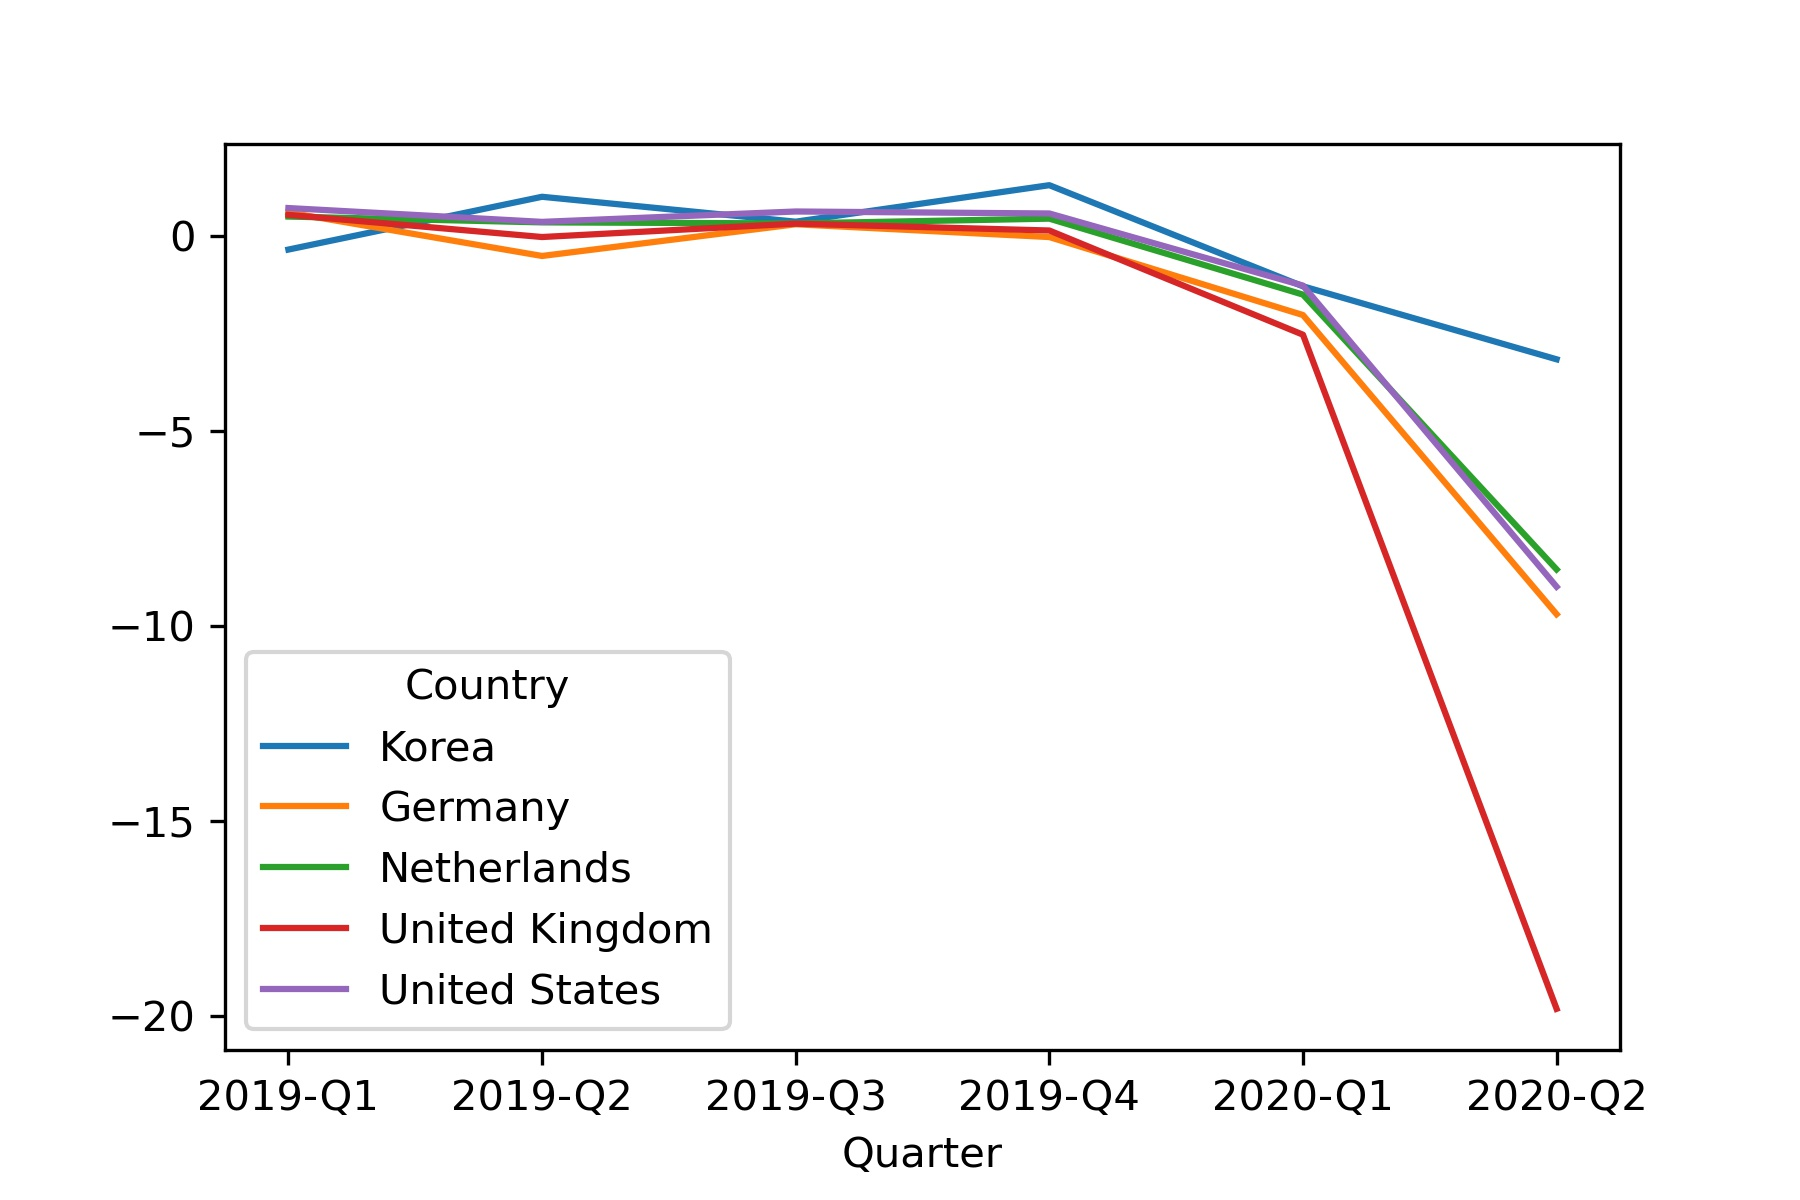

The data file committed next to this chart (first rows):
LOCATION, Country, SUBJECT, Subject, MEASURE, Measure, FREQUENCY, Frequency, TIME, Period, Unit Code, Unit, PowerCode Code, PowerCode, Reference Period Code, Reference Period, Value, Flag Codes, Flags
DEU, Germany, B1_GE, Gross domestic product - expenditure app…, GPSA, Growth rate compared to previous quarter…, Q, Quarterly, 2019-Q1, Q1-2019, PC, Percentage, 0, Units, , , 0.6122, , 
DEU, Germany, B1_GE, Gross domestic product - expenditure app…, GPSA, Growth rate compared to previous quarter…, Q, Quarterly, 2019-Q2, Q2-2019, PC, Percentage, 0, Units, , , -0.5036, , 
DEU, Germany, B1_GE, Gross domestic product - expenditure app…, GPSA, Growth rate compared to previous quarter…, Q, Quarterly, 2019-Q3, Q3-2019, PC, Percentage, 0, Units, , , 0.3093, , 
DEU, Germany, B1_GE, Gross domestic product - expenditure app…, GPSA, Growth rate compared to previous quarter…, Q, Quarterly, 2019-Q4, Q4-2019, PC, Percentage, 0, Units, , , -0.01869, , 
DEU, Germany, B1_GE, Gross domestic product - expenditure app…, GPSA, Growth rate compared to previous quarter…, Q, Quarterly, 2020-Q1, Q1-2020, PC, Percentage, 0, Units, , , -2.019, P, Provisional value
DEU, Germany, B1_GE, Gross domestic product - expenditure app…, GPSA, Growth rate compared to previous quarter…, Q, Quarterly, 2020-Q2, Q2-2020, PC, Percentage, 0, Units, , , -9.691, P, Provisional value
DEU, Germany, B1_GE, Gross domestic product - expenditure app…, GYSA, Growth rate compared to the same quarter…, Q, Quarterly, 2019-Q1, Q1-2019, PC, Percentage, 0, Units, , , 1.096, , 
DEU, Germany, B1_GE, Gross domestic product - expenditure app…, GYSA, Growth rate compared to the same quarter…, Q, Quarterly, 2019-Q2, Q2-2019, PC, Percentage, 0, Units, , , 0.1149, , 
DEU, Germany, B1_GE, Gross domestic product - expenditure app…, GYSA, Growth rate compared to the same quarter…, Q, Quarterly, 2019-Q3, Q3-2019, PC, Percentage, 0, Units, , , 0.7555, , 
DEU, Germany, B1_GE, Gross domestic product - expenditure app…, GYSA, Growth rate compared to the same quarter…, Q, Quarterly, 2019-Q4, Q4-2019, PC, Percentage, 0, Units, , , 0.3964, , 
DEU, Germany, B1_GE, Gross domestic product - expenditure app…, GYSA, Growth rate compared to the same quarter…, Q, Quarterly, 2020-Q1, Q1-2020, PC, Percentage, 0, Units, , , -2.229, P, Provisional value
DEU, Germany, B1_GE, Gross domestic product - expenditure app…, GYSA, Growth rate compared to the same quarter…, Q, Quarterly, 2020-Q2, Q2-2020, PC, Percentage, 0, Units, , , -11.26, P, Provisional value
KOR, Korea, B1_GE, Gross domestic product - expenditure app…, GPSA, Growth rate compared to previous quarter…, Q, Quarterly, 2019-Q1, Q1-2019, PC, Percentage, 0, Units, , , -0.3397, P, Provisional value
KOR, Korea, B1_GE, Gross domestic product - expenditure app…, GPSA, Growth rate compared to previous quarter…, Q, Quarterly, 2019-Q2, Q2-2019, PC, Percentage, 0, Units, , , 1.014, P, Provisional value
KOR, Korea, B1_GE, Gross domestic product - expenditure app…, GPSA, Growth rate compared to previous quarter…, Q, Quarterly, 2019-Q3, Q3-2019, PC, Percentage, 0, Units, , , 0.3755, P, Provisional value
KOR, Korea, B1_GE, Gross domestic product - expenditure app…, GPSA, Growth rate compared to previous quarter…, Q, Quarterly, 2019-Q4, Q4-2019, PC, Percentage, 0, Units, , , 1.312, P, Provisional value
KOR, Korea, B1_GE, Gross domestic product - expenditure app…, GPSA, Growth rate compared to previous quarter…, Q, Quarterly, 2020-Q1, Q1-2020, PC, Percentage, 0, Units, , , -1.282, P, Provisional value
KOR, Korea, B1_GE, Gross domestic product - expenditure app…, GPSA, Growth rate compared to previous quarter…, Q, Quarterly, 2020-Q2, Q2-2020, PC, Percentage, 0, Units, , , -3.154, P, Provisional value
KOR, Korea, B1_GE, Gross domestic product - expenditure app…, GYSA, Growth rate compared to the same quarter…, Q, Quarterly, 2019-Q1, Q1-2019, PC, Percentage, 0, Units, , , 1.725, P, Provisional value
KOR, Korea, B1_GE, Gross domestic product - expenditure app…, GYSA, Growth rate compared to the same quarter…, Q, Quarterly, 2019-Q2, Q2-2019, PC, Percentage, 0, Units, , , 2.128, P, Provisional value
KOR, Korea, B1_GE, Gross domestic product - expenditure app…, GYSA, Growth rate compared to the same quarter…, Q, Quarterly, 2019-Q3, Q3-2019, PC, Percentage, 0, Units, , , 1.923, P, Provisional value
KOR, Korea, B1_GE, Gross domestic product - expenditure app…, GYSA, Growth rate compared to the same quarter…, Q, Quarterly, 2019-Q4, Q4-2019, PC, Percentage, 0, Units, , , 2.374, P, Provisional value
KOR, Korea, B1_GE, Gross domestic product - expenditure app…, GYSA, Growth rate compared to the same quarter…, Q, Quarterly, 2020-Q1, Q1-2020, PC, Percentage, 0, Units, , , 1.407, P, Provisional value
KOR, Korea, B1_GE, Gross domestic product - expenditure app…, GYSA, Growth rate compared to the same quarter…, Q, Quarterly, 2020-Q2, Q2-2020, PC, Percentage, 0, Units, , , -2.777, P, Provisional value
NLD, Netherlands, B1_GE, Gross domestic product - expenditure app…, GPSA, Growth rate compared to previous quarter…, Q, Quarterly, 2019-Q1, Q1-2019, PC, Percentage, 0, Units, , , 0.5069, P, Provisional value
NLD, Netherlands, B1_GE, Gross domestic product - expenditure app…, GPSA, Growth rate compared to previous quarter…, Q, Quarterly, 2019-Q2, Q2-2019, PC, Percentage, 0, Units, , , 0.3577, P, Provisional value
NLD, Netherlands, B1_GE, Gross domestic product - expenditure app…, GPSA, Growth rate compared to previous quarter…, Q, Quarterly, 2019-Q3, Q3-2019, PC, Percentage, 0, Units, , , 0.3309, P, Provisional value
NLD, Netherlands, B1_GE, Gross domestic product - expenditure app…, GPSA, Growth rate compared to previous quarter…, Q, Quarterly, 2019-Q4, Q4-2019, PC, Percentage, 0, Units, , , 0.4535, P, Provisional value
NLD, Netherlands, B1_GE, Gross domestic product - expenditure app…, GPSA, Growth rate compared to previous quarter…, Q, Quarterly, 2020-Q1, Q1-2020, PC, Percentage, 0, Units, , , -1.494, P, Provisional value
NLD, Netherlands, B1_GE, Gross domestic product - expenditure app…, GPSA, Growth rate compared to previous quarter…, Q, Quarterly, 2020-Q2, Q2-2020, PC, Percentage, 0, Units, , , -8.542, P, Provisional value
NLD, Netherlands, B1_GE, Gross domestic product - expenditure app…, GYSA, Growth rate compared to the same quarter…, Q, Quarterly, 2019-Q1, Q1-2019, PC, Percentage, 0, Units, , , 1.75, P, Provisional value
NLD, Netherlands, B1_GE, Gross domestic product - expenditure app…, GYSA, Growth rate compared to the same quarter…, Q, Quarterly, 2019-Q2, Q2-2019, PC, Percentage, 0, Units, , , 1.5, P, Provisional value
NLD, Netherlands, B1_GE, Gross domestic product - expenditure app…, GYSA, Growth rate compared to the same quarter…, Q, Quarterly, 2019-Q3, Q3-2019, PC, Percentage, 0, Units, , , 1.612, P, Provisional value
NLD, Netherlands, B1_GE, Gross domestic product - expenditure app…, GYSA, Growth rate compared to the same quarter…, Q, Quarterly, 2019-Q4, Q4-2019, PC, Percentage, 0, Units, , , 1.659, P, Provisional value
NLD, Netherlands, B1_GE, Gross domestic product - expenditure app…, GYSA, Growth rate compared to the same quarter…, Q, Quarterly, 2020-Q1, Q1-2020, PC, Percentage, 0, Units, , , -0.3652, P, Provisional value
NLD, Netherlands, B1_GE, Gross domestic product - expenditure app…, GYSA, Growth rate compared to the same quarter…, Q, Quarterly, 2020-Q2, Q2-2020, PC, Percentage, 0, Units, , , -9.201, P, Provisional value
GBR, United Kingdom, B1_GE, Gross domestic product - expenditure app…, GPSA, Growth rate compared to previous quarter…, Q, Quarterly, 2019-Q1, Q1-2019, PC, Percentage, 0, Units, , , 0.5511, , 
GBR, United Kingdom, B1_GE, Gross domestic product - expenditure app…, GPSA, Growth rate compared to previous quarter…, Q, Quarterly, 2019-Q2, Q2-2019, PC, Percentage, 0, Units, , , -0.01792, , 
GBR, United Kingdom, B1_GE, Gross domestic product - expenditure app…, GPSA, Growth rate compared to previous quarter…, Q, Quarterly, 2019-Q3, Q3-2019, PC, Percentage, 0, Units, , , 0.3258, , 
GBR, United Kingdom, B1_GE, Gross domestic product - expenditure app…, GPSA, Growth rate compared to previous quarter…, Q, Quarterly, 2019-Q4, Q4-2019, PC, Percentage, 0, Units, , , 0.1494, , 
GBR, United Kingdom, B1_GE, Gross domestic product - expenditure app…, GPSA, Growth rate compared to previous quarter…, Q, Quarterly, 2020-Q1, Q1-2020, PC, Percentage, 0, Units, , , -2.523, , 
GBR, United Kingdom, B1_GE, Gross domestic product - expenditure app…, GPSA, Growth rate compared to previous quarter…, Q, Quarterly, 2020-Q2, Q2-2020, PC, Percentage, 0, Units, , , -19.81, , 
GBR, United Kingdom, B1_GE, Gross domestic product - expenditure app…, GYSA, Growth rate compared to the same quarter…, Q, Quarterly, 2019-Q1, Q1-2019, PC, Percentage, 0, Units, , , 1.707, , 
GBR, United Kingdom, B1_GE, Gross domestic product - expenditure app…, GYSA, Growth rate compared to the same quarter…, Q, Quarterly, 2019-Q2, Q2-2019, PC, Percentage, 0, Units, , , 1.301, , 
GBR, United Kingdom, B1_GE, Gross domestic product - expenditure app…, GYSA, Growth rate compared to the same quarter…, Q, Quarterly, 2019-Q3, Q3-2019, PC, Percentage, 0, Units, , , 1.029, , 
GBR, United Kingdom, B1_GE, Gross domestic product - expenditure app…, GYSA, Growth rate compared to the same quarter…, Q, Quarterly, 2019-Q4, Q4-2019, PC, Percentage, 0, Units, , , 1.011, , 
GBR, United Kingdom, B1_GE, Gross domestic product - expenditure app…, GYSA, Growth rate compared to the same quarter…, Q, Quarterly, 2020-Q1, Q1-2020, PC, Percentage, 0, Units, , , -2.077, , 
GBR, United Kingdom, B1_GE, Gross domestic product - expenditure app…, GYSA, Growth rate compared to the same quarter…, Q, Quarterly, 2020-Q2, Q2-2020, PC, Percentage, 0, Units, , , -21.46, , 
USA, United States, B1_GE, Gross domestic product - expenditure app…, GPSA, Growth rate compared to previous quarter…, Q, Quarterly, 2019-Q1, Q1-2019, PC, Percentage, 0, Units, , , 0.7251, , 
USA, United States, B1_GE, Gross domestic product - expenditure app…, GPSA, Growth rate compared to previous quarter…, Q, Quarterly, 2019-Q2, Q2-2019, PC, Percentage, 0, Units, , , 0.3707, , 
USA, United States, B1_GE, Gross domestic product - expenditure app…, GPSA, Growth rate compared to previous quarter…, Q, Quarterly, 2019-Q3, Q3-2019, PC, Percentage, 0, Units, , , 0.6369, , 
USA, United States, B1_GE, Gross domestic product - expenditure app…, GPSA, Growth rate compared to previous quarter…, Q, Quarterly, 2019-Q4, Q4-2019, PC, Percentage, 0, Units, , , 0.5862, , 
USA, United States, B1_GE, Gross domestic product - expenditure app…, GPSA, Growth rate compared to previous quarter…, Q, Quarterly, 2020-Q1, Q1-2020, PC, Percentage, 0, Units, , , -1.263, , 
USA, United States, B1_GE, Gross domestic product - expenditure app…, GPSA, Growth rate compared to previous quarter…, Q, Quarterly, 2020-Q2, Q2-2020, PC, Percentage, 0, Units, , , -8.986, , 
USA, United States, B1_GE, Gross domestic product - expenditure app…, GYSA, Growth rate compared to the same quarter…, Q, Quarterly, 2019-Q1, Q1-2019, PC, Percentage, 0, Units, , , 2.266, , 
USA, United States, B1_GE, Gross domestic product - expenditure app…, GYSA, Growth rate compared to the same quarter…, Q, Quarterly, 2019-Q2, Q2-2019, PC, Percentage, 0, Units, , , 1.963, , 
USA, United States, B1_GE, Gross domestic product - expenditure app…, GYSA, Growth rate compared to the same quarter…, Q, Quarterly, 2019-Q3, Q3-2019, PC, Percentage, 0, Units, , , 2.076, , 
USA, United States, B1_GE, Gross domestic product - expenditure app…, GYSA, Growth rate compared to the same quarter…, Q, Quarterly, 2019-Q4, Q4-2019, PC, Percentage, 0, Units, , , 2.339, , 
USA, United States, B1_GE, Gross domestic product - expenditure app…, GYSA, Growth rate compared to the same quarter…, Q, Quarterly, 2020-Q1, Q1-2020, PC, Percentage, 0, Units, , , 0.3193, , 
USA, United States, B1_GE, Gross domestic product - expenditure app…, GYSA, Growth rate compared to the same quarter…, Q, Quarterly, 2020-Q2, Q2-2020, PC, Percentage, 0, Units, , , -9.033, , 
